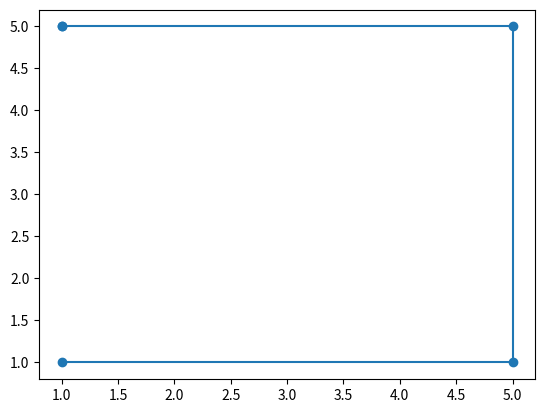

Recreate this plot in Python.
import matplotlib.pyplot as plt 


x = [1, 5, 5, 1, 1]
y = [1, 1, 5, 5, 5]

plt.plot(x, y, marker='o')
plt.savefig('dz_lab1.png')
